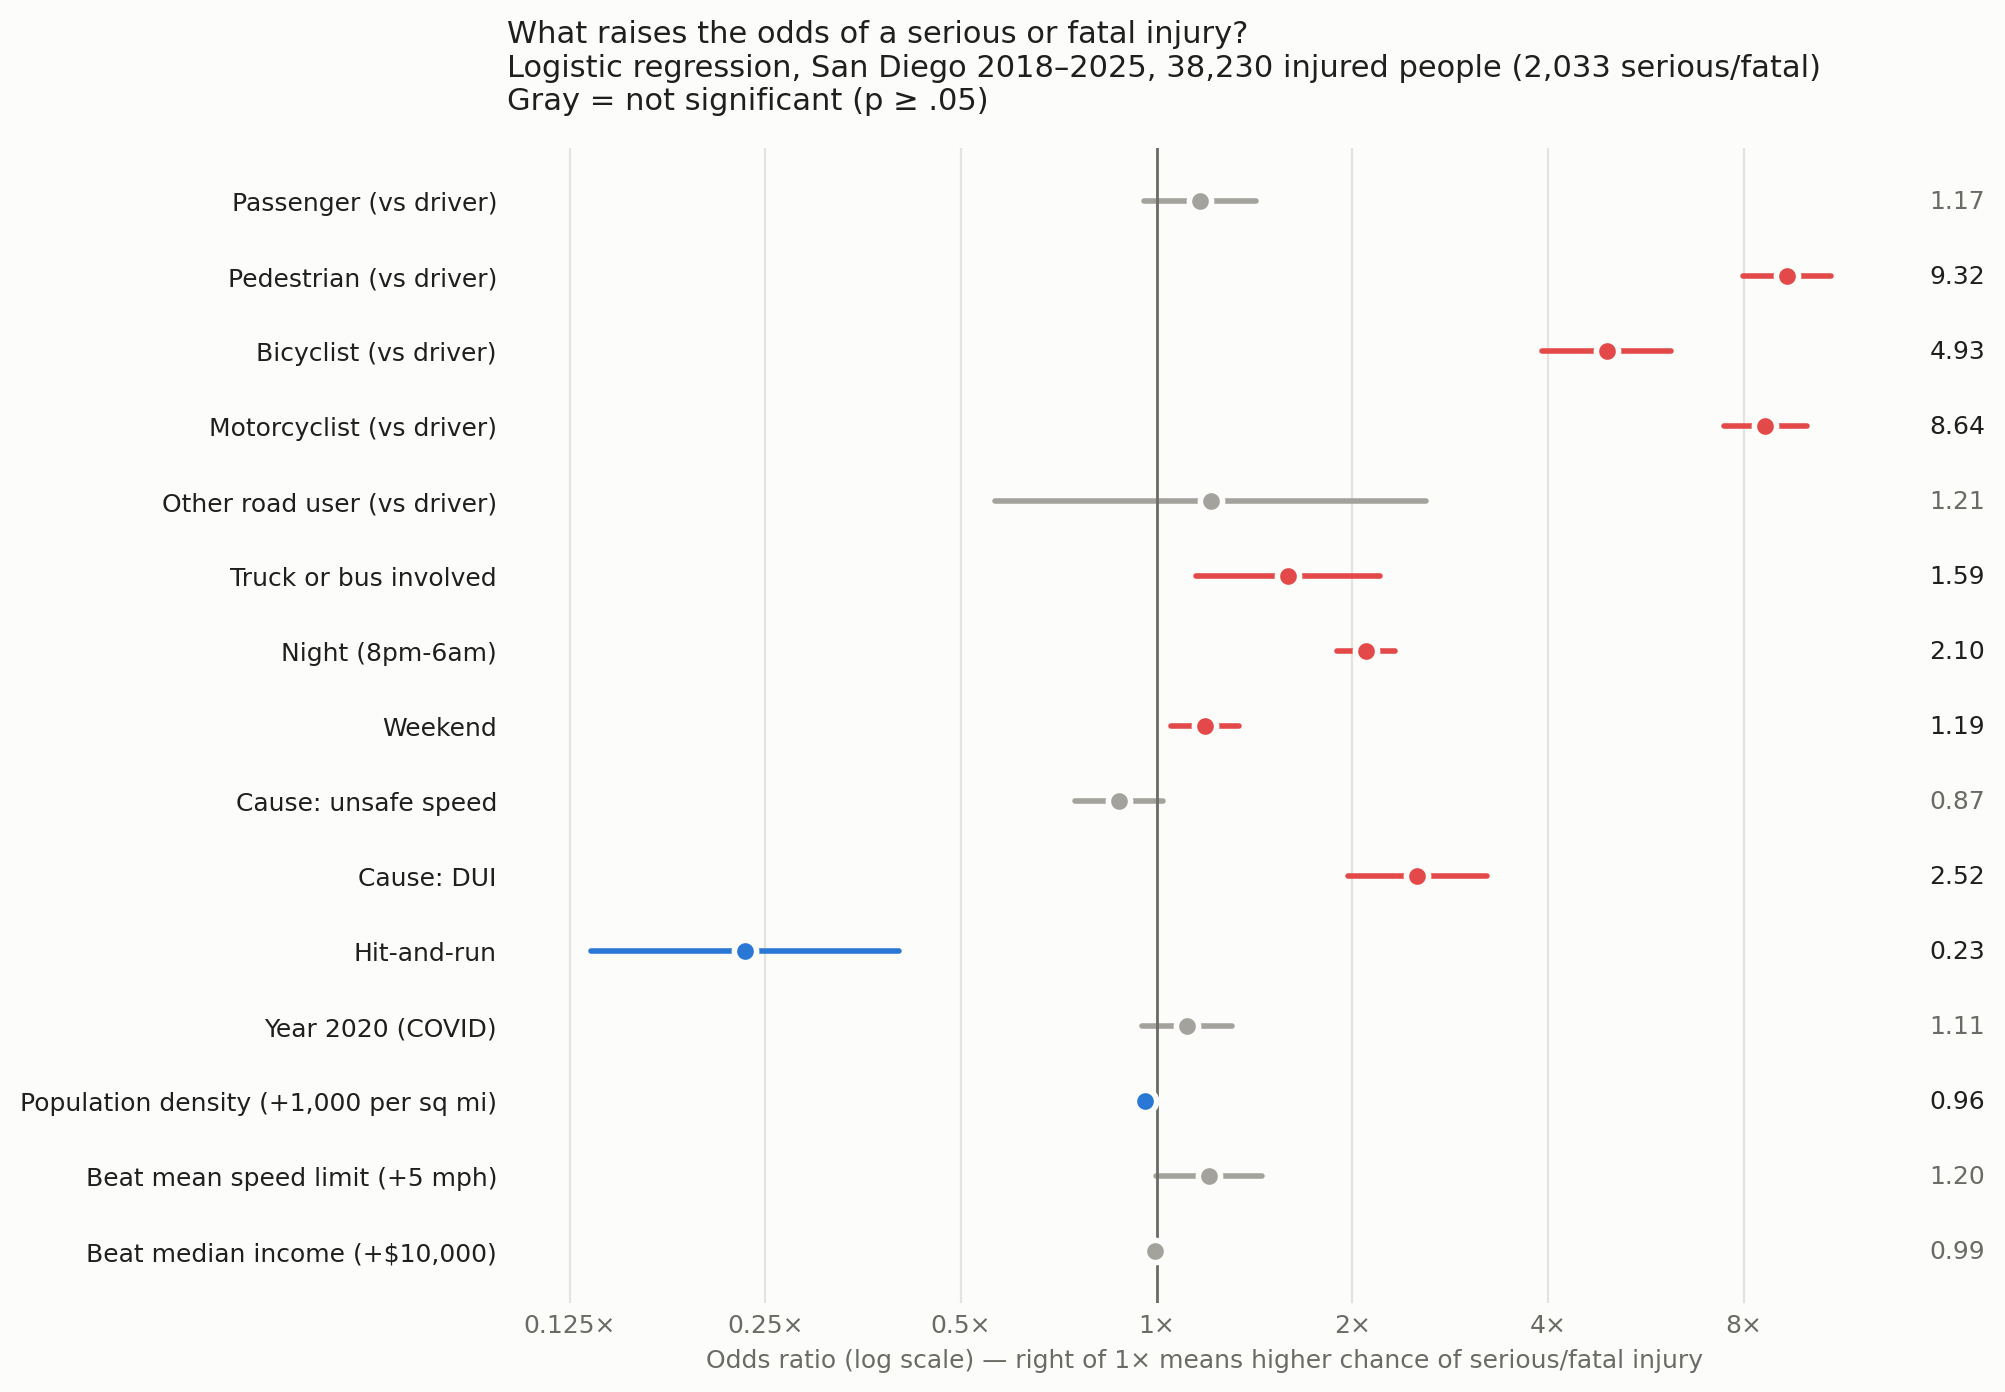

Source data for this figure (header and first rows):
, label, odds_ratio, ci_low, ci_high, p_value
C(road_user)[T.Passenger], Passenger (vs driver), 1.165, 0.9545, 1.423, 0.1329
C(road_user)[T.Pedestrian], Pedestrian (vs driver), 9.322, 7.975, 10.9, 0.0
C(road_user)[T.Bicyclist], Bicyclist (vs driver), 4.927, 3.92, 6.192, 0.0
C(road_user)[T.Motorcyclist], Motorcyclist (vs driver), 8.64, 7.459, 10.01, 0.0
C(road_user)[T.Other], Other road user (vs driver), 1.211, 0.5643, 2.6, 0.6227
heavy_vehicle, Truck or bus involved, 1.593, 1.15, 2.206, 0.0051
night, Night (8pm-6am), 2.098, 1.892, 2.326, 0.0
weekend, Weekend, 1.186, 1.052, 1.337, 0.0052
unsafe_speed, Cause: unsafe speed, 0.8739, 0.7481, 1.021, 0.0889
dui, Cause: DUI, 2.517, 1.966, 3.22, 0.0
hit_and_run, Hit-and-run, 0.2326, 0.135, 0.4007, 0.0
covid_2020, Year 2020 (COVID), 1.113, 0.9486, 1.305, 0.1897
density_1k, Population density (+1,000 per sq mi), 0.9596, 0.9491, 0.9701, 0.0
speed_limit_5, Beat mean speed limit (+5 mph), 1.204, 0.9982, 1.453, 0.0522
income_10k, Beat median income (+$10,000), 0.9947, 0.9729, 1.017, 0.6354
